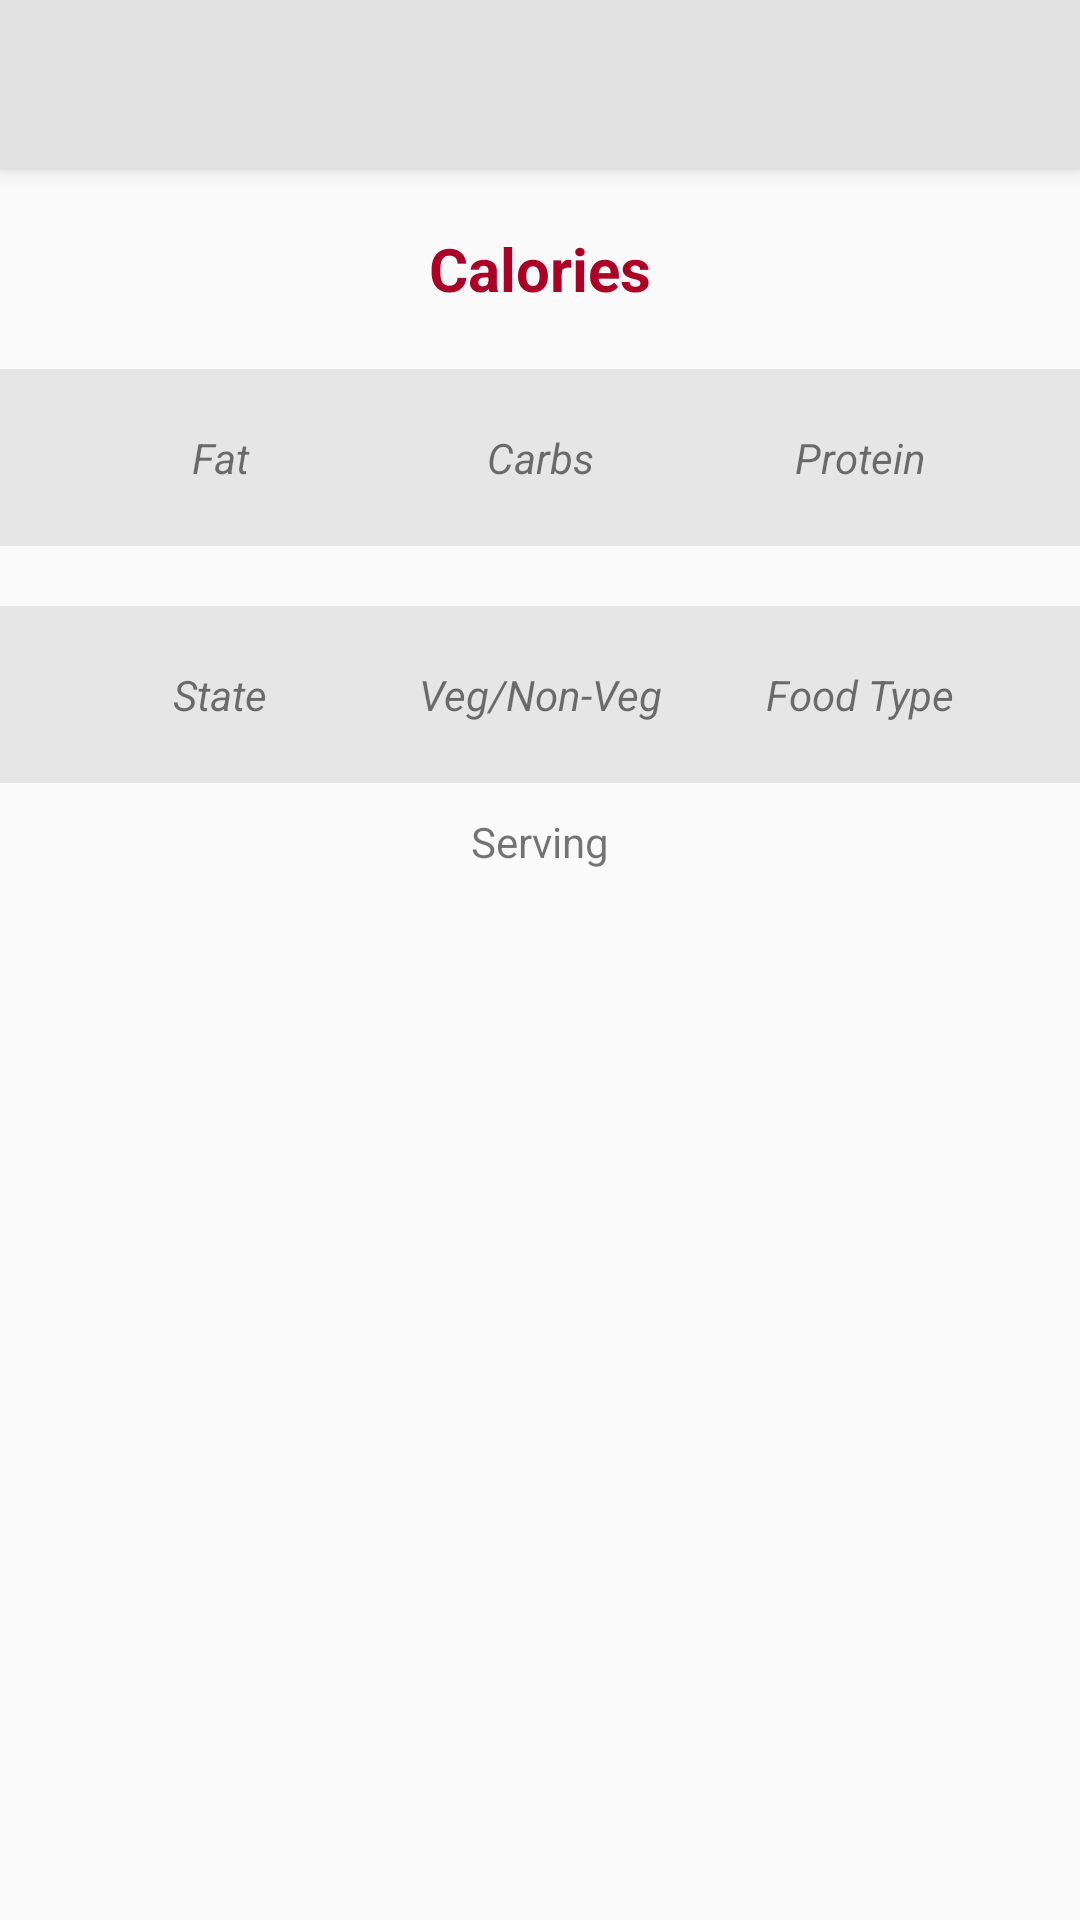

Android layout source for this screen:
<!-- AndroidManifest.xml: application theme AppTheme -->
<!-- res/layout/activity_food_details.xml -->
<?xml version="1.0" encoding="utf-8"?>
<android.support.design.widget.CoordinatorLayout xmlns:android="http://schemas.android.com/apk/res/android"
    xmlns:app="http://schemas.android.com/apk/res-auto"
    android:orientation="vertical"
    android:layout_width="match_parent"
    android:background="#33f8fbff"
    android:layout_height="match_parent">

    <android.support.design.widget.AppBarLayout
        android:layout_width="match_parent"
        android:background="#e1e1e1"
        android:layout_height="wrap_content">

        <android.support.v7.widget.Toolbar
            android:layout_width="match_parent"
            android:id="@+id/toolbar"
            android:layout_height="?attr/actionBarSize">

        </android.support.v7.widget.Toolbar>

    </android.support.design.widget.AppBarLayout>

    <LinearLayout
        android:layout_width="match_parent"
        android:orientation="vertical"
        app:layout_behavior="@string/appbar_scrolling_view_behavior"
        android:layout_height="wrap_content">


    <TextView
        android:layout_width="match_parent"
        android:layout_margin="10dp"
        app:layout_behavior="@string/appbar_scrolling_view_behavior"
        android:layout_height="wrap_content"
        android:id="@+id/txt_calorie"
        android:text="Calories"
        android:textStyle="bold"
        android:textSize="20sp"
        android:textColor="#ab0126"
        android:padding="10dp"
        android:gravity="center_horizontal"/>


    <LinearLayout
        android:layout_width="match_parent"
        android:orientation="horizontal"
        app:layout_behavior="@string/appbar_scrolling_view_behavior"
        android:background="#bfdfdfdf"
        android:padding="20dp"
        android:layout_height="wrap_content">

        <TextView
            android:layout_width="match_parent"
            android:text="Fat"
            android:gravity="center_horizontal"
            android:layout_weight="1"
            android:textStyle="italic"
            android:layout_height="wrap_content"
            android:id="@+id/content_fat"/>

        <TextView
            android:layout_width="match_parent"
            android:text="Carbs"
            android:textStyle="italic"
            android:gravity="center_horizontal"
            android:layout_weight="1"
            android:layout_height="wrap_content"
            android:id="@+id/content_carbs"/>

        <TextView
            android:layout_width="match_parent"
            android:text="Protein"
            android:textStyle="italic"
            android:gravity="center_horizontal"
            android:layout_weight="1"
            android:layout_height="wrap_content"
            android:id="@+id/content_protein"/>

    </LinearLayout>

        <LinearLayout
            android:layout_width="match_parent"
            android:orientation="horizontal"
            android:layout_marginTop="20dp"
            app:layout_behavior="@string/appbar_scrolling_view_behavior"
            android:background="#bfdfdfdf"
            android:padding="20dp"
            android:layout_height="wrap_content">

            <TextView
                android:layout_width="match_parent"
                android:text="State"
                android:gravity="center_horizontal"
                android:layout_weight="1"
                android:textStyle="italic"
                android:id="@+id/content_state_id"
                android:layout_height="wrap_content"/>

            <TextView
                android:layout_width="match_parent"
                android:text="Veg/Non-Veg"
                android:textStyle="italic"
                android:gravity="center_horizontal"
                android:layout_weight="1"
                android:id="@+id/content_type"
                android:layout_height="wrap_content"/>

            <TextView
                android:layout_width="match_parent"
                android:text="Food Type"
                android:textStyle="italic"
                android:gravity="center_horizontal"
                android:layout_weight="1"
                android:id="@+id/content_type2"
                android:layout_height="wrap_content"/>

        </LinearLayout>

        <TextView
            android:layout_width="match_parent"
            android:layout_height="wrap_content"
            android:text="Serving"
            android:padding="10dp"
            android:id="@+id/content_serving"
            android:gravity="center_horizontal"/>

    </LinearLayout>

</android.support.design.widget.CoordinatorLayout>
<!-- resources referenced by this layout -->
<resources>
  <style name="AppTheme" parent="Theme.AppCompat.Light.NoActionBar">
          
          <item name="colorPrimary">@color/colorPrimary</item>
          <item name="colorPrimaryDark">@color/colorPrimaryDark</item>
          <item name="colorAccent">@color/colorAccent</item>
      </style>
  <color name="colorPrimary">#3F51B5</color>
  <color name="colorPrimaryDark">#303F9F</color>
  <color name="colorAccent">#FF4081</color>
</resources>
